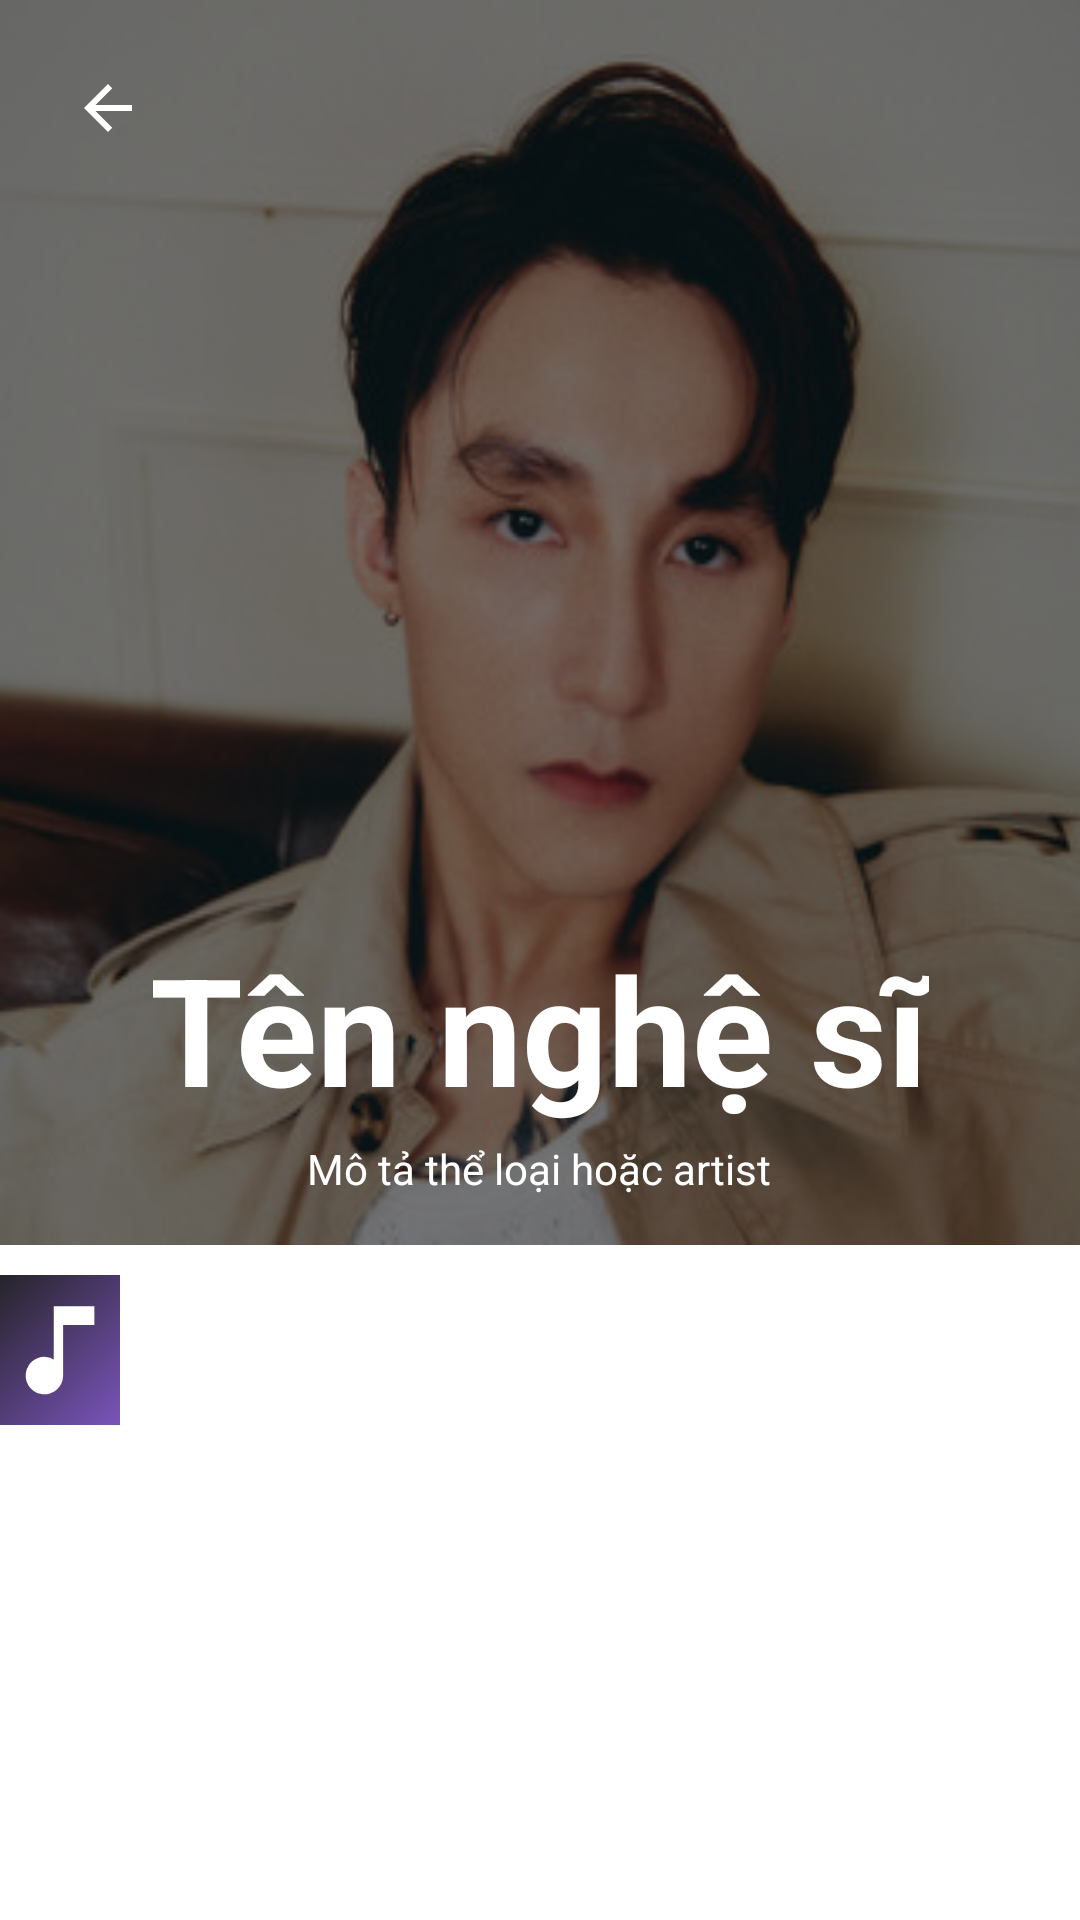

Layout XML and referenced resources for this Android screen:
<!-- AndroidManifest.xml: application theme Theme.MyMusic -->
<!-- res/layout/fragment_category_playlist.xml -->
<?xml version="1.0" encoding="utf-8"?>
<LinearLayout xmlns:android="http://schemas.android.com/apk/res/android"
    android:layout_width="match_parent"
    android:layout_height="match_parent"
    android:orientation="vertical">

    <FrameLayout
        android:id="@+id/ln_header"
        android:layout_width="match_parent"
        android:layout_height="250dp"
        android:layout_weight="1">



        
        <ImageView
            android:id="@+id/img_header_bg"
            android:layout_width="match_parent"
            android:layout_height="match_parent"
            android:scaleType="fitXY"
            android:src="@drawable/artist"
            android:adjustViewBounds="true"
            android:clickable="false"
            android:focusable="false"
            />

        
        <View
            android:layout_width="match_parent"
            android:layout_height="match_parent"
            android:background="#80000000"
            android:clickable="false"
            android:focusable="false"
            />

        
        <ImageButton
            android:id="@+id/btn_back"
            android:layout_width="40dp"
            android:layout_height="40dp"
            android:background="@android:color/transparent"
            android:src="@drawable/ic_arrow_back"
            android:contentDescription="Back"
            android:layout_margin="16dp"
            android:layout_gravity="start|top"/>



        
        <LinearLayout
            android:layout_width="match_parent"
            android:layout_height="wrap_content"
            android:orientation="vertical"
            android:padding="16dp"
            android:gravity="center_horizontal"
            android:layout_gravity="bottom">

            <TextView
                android:id="@+id/tv_textbiggenre"
                android:layout_width="wrap_content"
                android:layout_height="wrap_content"
                android:gravity="center"
                android:text="Tên thể loại"
                android:textColor="@android:color/white"
                android:textSize="24sp"
                android:textStyle="bold"
                android:visibility="gone" />

            <TextView
                android:id="@+id/tv_nameArtist"
                android:layout_width="wrap_content"
                android:layout_height="wrap_content"
                android:text="Tên nghệ sĩ"
                android:textSize="50dp"
                android:textStyle="bold"
                android:textColor="@android:color/white"
                android:gravity="center"/>

            <TextView
                android:id="@+id/tv_textsmallgenre"
                android:layout_width="wrap_content"
                android:layout_height="wrap_content"
                android:text="Mô tả thể loại hoặc artist"
                android:textSize="14sp"
                android:textColor="@android:color/white"
                android:gravity="center"
                android:layout_marginTop="4dp"/>
        </LinearLayout>
    </FrameLayout>

    <RelativeLayout
        android:layout_width="match_parent"
        android:layout_height="50dp"
        android:layout_marginTop="10dp">

        <ImageView
            android:id="@+id/img_song"
            android:layout_width="40dp"
            android:layout_height="50dp"
            android:src="@drawable/img_default_song"
            android:scaleType="centerCrop"/>

        <ImageButton
            android:id="@+id/btn_addlibrary"
            android:layout_width="40dp"
            android:layout_height="40dp"
            android:background="@android:color/transparent"
            android:src="@drawable/ic_add_library"
            android:layout_centerVertical="true"
            android:layout_marginLeft="20dp"
            android:layout_toRightOf="@id/img_song"/>
        <ImageButton
            android:id="@+id/btn_more_category"
            android:layout_width="wrap_content"
            android:layout_height="wrap_content"
            android:background="@android:color/transparent"
            android:src="@drawable/ic_more"
            android:layout_toRightOf="@+id/btn_addlibrary"
            android:layout_centerVertical="true"
            android:layout_marginLeft="20dp"/>

        <ImageButton
            android:id="@+id/btn_shuffle"
            android:layout_width="40dp"
            android:layout_height="40dp"
            android:background="@android:color/transparent"
            android:src="@drawable/ic_shuffle_disabled"
            android:layout_centerVertical="true"
            android:layout_toStartOf="@id/btn_play"/>

        <ImageButton
            android:id="@+id/btn_play"
            android:layout_width="50dp"
            android:layout_height="match_parent"
            android:background="@android:color/transparent"
            android:src="@drawable/ic_play"
            android:layout_gravity="center"
            android:layout_alignParentEnd="true"/>
    </RelativeLayout>

    <androidx.recyclerview.widget.RecyclerView
        android:id="@+id/rcv_category_playlist"
        android:layout_width="match_parent"
        android:layout_height="wrap_content"
        android:layout_weight="1"/>
</LinearLayout>
<!-- resources referenced by this layout -->
<resources>
  <!-- drawable ic_arrow_back (drawable) -->
  <vector xmlns:android="http://schemas.android.com/apk/res/android" android:autoMirrored="true" android:height="24dp" android:tint="@color/textcolor" android:viewportHeight="24" android:viewportWidth="24" android:width="24dp">
        
      <path  android:fillColor="?attr/colorOnSurface" android:pathData="M20,11H7.83l5.59,-5.59L12,4l-8,8 8,8 1.41,-1.41L7.83,13H20v-2z"/>
      
  </vector>
  <!-- drawable ic_more (drawable) -->
  <vector
      xmlns:android="http://schemas.android.com/apk/res/android"
      android:height="30dp"
      android:tint="@color/textcolor"
      android:viewportHeight="960"
      android:viewportWidth="960"
      android:width="30dp">
        
      <path
          android:fillColor="?attr/colorOnSurface"
          android:pathData="M480,800Q447,800 423.5,776.5Q400,753 400,720Q400,687 423.5,663.5Q447,640 480,640Q513,640 536.5,663.5Q560,687 560,720Q560,753 536.5,776.5Q513,800 480,800ZM480,560Q447,560 423.5,536.5Q400,513 400,480Q400,447 423.5,423.5Q447,400 480,400Q513,400 536.5,423.5Q560,447 560,480Q560,513 536.5,536.5Q513,560 480,560ZM480,320Q447,320 423.5,296.5Q400,273 400,240Q400,207 423.5,183.5Q447,160 480,160Q513,160 536.5,183.5Q560,207 560,240Q560,273 536.5,296.5Q513,320 480,320Z"/>
      
  </vector>
  <!-- drawable ic_play (drawable) -->
  <vector xmlns:android="http://schemas.android.com/apk/res/android" android:height="50dp" android:viewportHeight="960" android:viewportWidth="960" android:width="50dp" android:tint="@color/textcolor">
        
      <path android:fillColor="@color/select_song_play" android:pathData="m383,650 l267,-170 -267,-170v340ZM480,880q-82,0 -155,-31.5t-127.5,-86Q143,708 111.5,635T80,480q0,-83 31.5,-156t86,-127Q252,143 325,111.5T480,80q83,0 156,31.5T763,197q54,54 85.5,127T880,480q0,82 -31.5,155T763,762.5q-54,54.5 -127,86T480,880ZM480,820q142,0 241,-99.5T820,480q0,-142 -99,-241t-241,-99q-141,0 -240.5,99T140,480q0,141 99.5,240.5T480,820ZM480,480Z"/>
      
  </vector>
  <!-- drawable ic_shuffle_disabled (drawable) -->
  <vector xmlns:android="http://schemas.android.com/apk/res/android"
      android:height="40dp"
      android:viewportHeight="8"
      android:viewportWidth="8"
      android:width="40dp"
      android:tint="@color/textcolor">
        
      <path android:fillColor="@color/white" android:pathData="M4.9907,1.6084V2.3026H1.9363V2.8579H4.9907V3.5521L5.9625,2.5803L4.9907,1.6084ZM4.9907,3.8298V4.5239H1.9363V5.0793H4.9907V5.7735L5.9625,4.8016"/>
      
  </vector>
  <style name="Theme.MyMusic" parent="Theme.Material3.DayNight.NoActionBar">
          <item name="colorPrimary">@color/purple_500</item>
          <item name="colorPrimaryVariant">@color/purple_700</item>
          <item name="colorOnPrimary">@color/red</item>
          
          <item name="colorSecondary">@color/teal_200</item>
          <item name="colorSecondaryVariant">@color/teal_700</item>
          <item name="colorOnSecondary">@color/black</item>
          
  
          <item name="android:windowBackground">@drawable/dark_background</item>
          <item name="android:statusBarColor" tools:targetApi="l">@color/primary</item>
      </style>
  <color name="textcolor">#FFFFFFFF</color>
  <color name="select_song_play">#0EFF00</color>
  <color name="white">#FFFFFFFF</color>
  <color name="purple_500">#FF6200EE</color>
  <color name="purple_700">#FF3700B3</color>
  <color name="red">#FFFF0000</color>
  <color name="teal_200">#FF03DAC5</color>
  <color name="teal_700">#FF018786</color>
  <color name="black">#FF000000</color>
  <color name="primary">#181b2c</color>
</resources>
